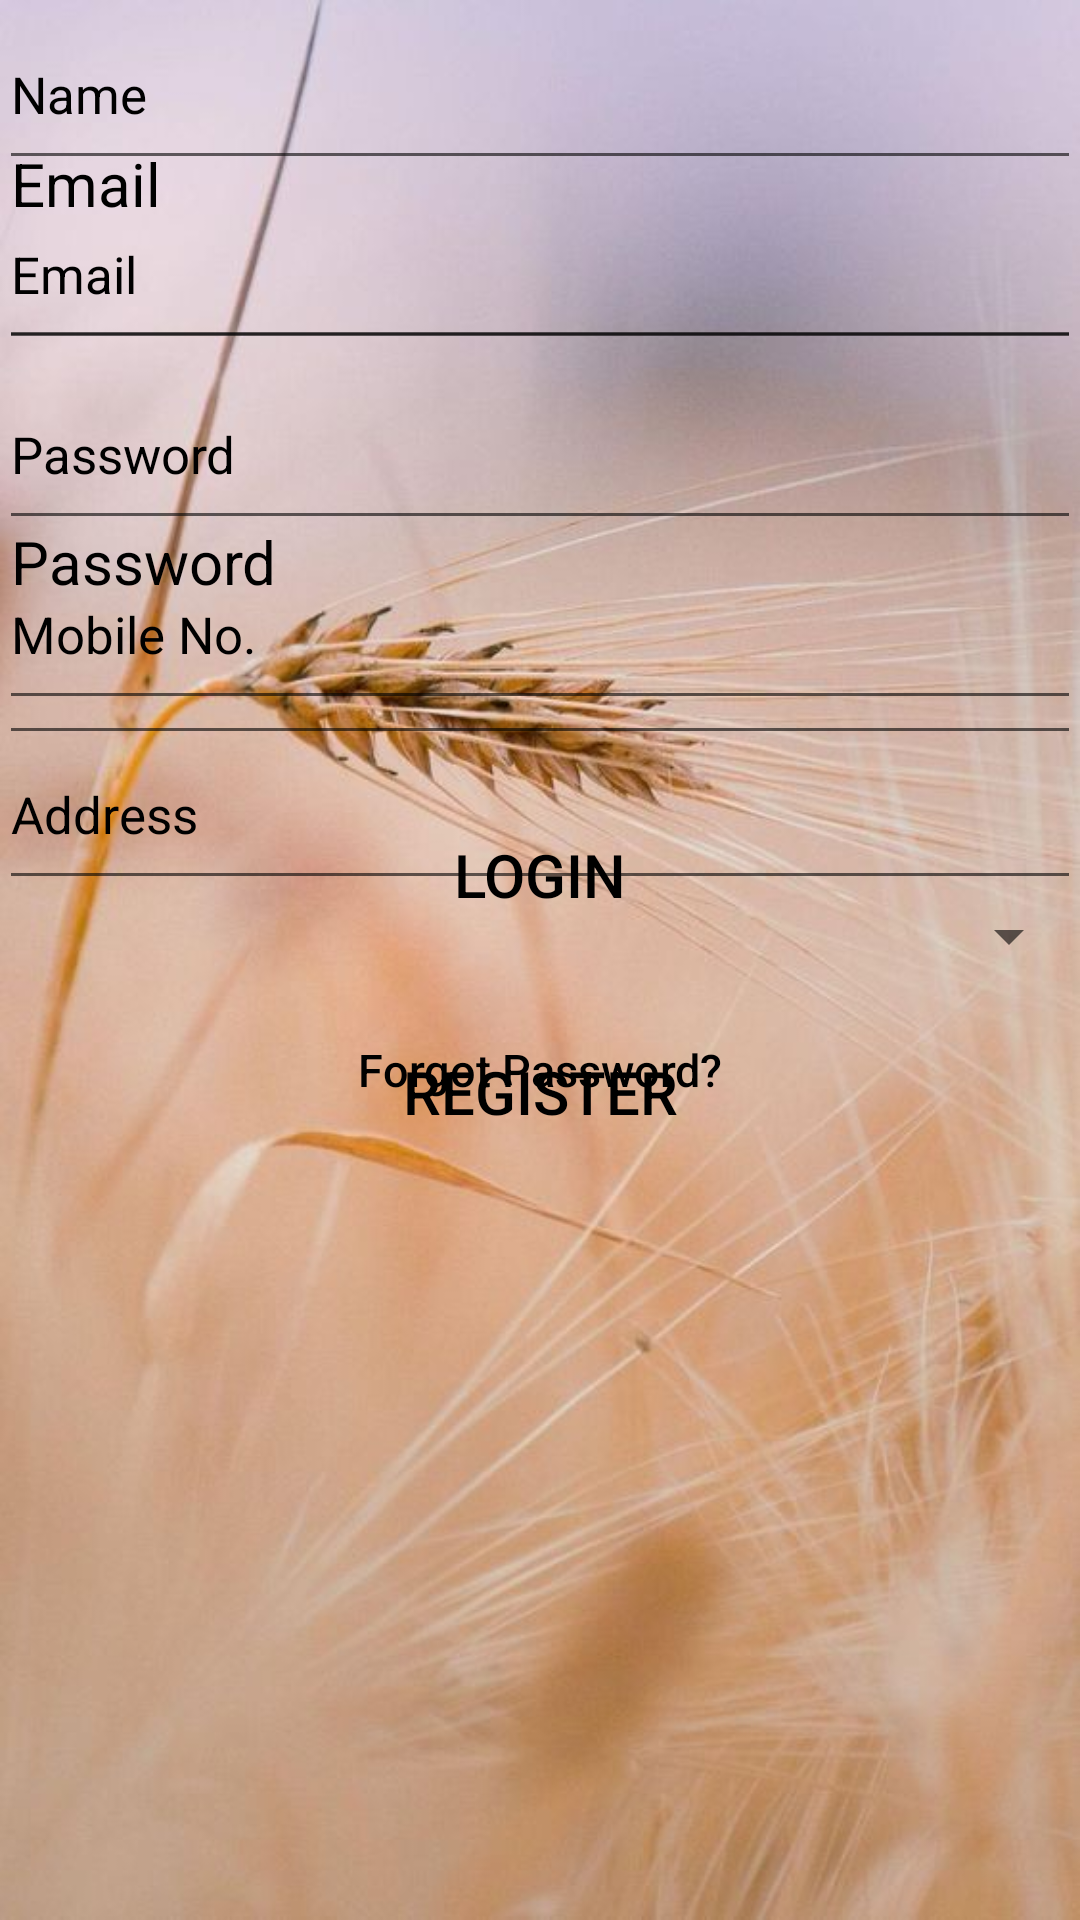

Here is an Android app screen rendered from its layout file. Give the layout XML and the strings, colors and styles it references.
<!-- AndroidManifest.xml: application theme AppTheme -->
<!-- res/layout/activity_login.xml -->
<?xml version="1.0" encoding="utf-8"?>

<RelativeLayout xmlns:android="http://schemas.android.com/apk/res/android"
    xmlns:tools="http://schemas.android.com/tools"
    android:id="@+id/activity_login"
    android:layout_width="match_parent"
    android:layout_height="match_parent"
    android:paddingBottom="@dimen/activity_vertical_margin"
    android:paddingLeft="@dimen/activity_horizontal_margin"
    android:paddingRight="@dimen/activity_horizontal_margin"
    android:paddingTop="@dimen/activity_vertical_margin"
    android:background="@drawable/backhome"
    tools:context="com.example.yuvaa.e_krishi.login">

        <TabHost
            android:layout_width="350dip"
            android:layout_height="match_parent"
            android:layout_alignParentEnd="true"
            android:layout_alignParentStart="true"
            android:id="@+id/tabhost"
            android:layout_alignParentTop="true">

            <LinearLayout
                android:layout_width="match_parent"
                android:layout_height="match_parent"
                android:orientation="vertical">

                <TabWidget
                    android:id="@android:id/tabs"
                    android:layout_width="match_parent"
                    android:layout_height="wrap_content" />

                <FrameLayout
                    android:id="@android:id/tabcontent"
                    android:layout_width="match_parent"
                    android:layout_height="match_parent">

                    <LinearLayout
                        android:id="@+id/login"
                        android:layout_width="match_parent"
                        android:layout_height="match_parent"
                        android:orientation="vertical"
                        android:weightSum="1">


                        <EditText
                            android:id="@+id/logemail"
                            style="@style/Widget.AppCompat.AutoCompleteTextView"
                            android:layout_width="match_parent"
                            android:layout_height="50dp"
                            android:layout_weight="0.17"
                            android:ems="10"
                            android:hint="@string/prompt_email"
                            android:textCursorDrawable="@drawable/cursor_color"
                            android:inputType="textEmailAddress"
                            android:maxLines="1"
                            android:selectAllOnFocus="true"
                            android:singleLine="true"
                            android:textAlignment="viewStart"
                            android:textColor="@color/MyBlack"
                            android:textColorHint="@color/MyBlack"
                            android:textColorLink="@android:color/darker_gray"
                            android:textSize="20sp" />

                        <EditText
                            android:id="@+id/logpass"
                            style="@style/Widget.AppCompat.AutoCompleteTextView"
                            android:layout_width="match_parent"
                            android:layout_height="50dp"
                            android:layout_weight="0.20"
                            android:ems="10"
                            android:hint="@string/prompt_password"
                            android:textCursorDrawable="@drawable/cursor_color"
                            android:imeActionLabel="@string/action_sign_in_short"
                            android:imeOptions="actionUnspecified"
                            android:inputType="textPassword"
                            android:maxLines="1"
                            android:selectAllOnFocus="true"
                            android:singleLine="true"
                            android:textColor="@color/MyBlack"
                            android:textColorHint="@color/MyBlack"
                            android:textColorLink="@android:color/darker_gray"
                            android:textSize="20sp" />

                        <Button
                            android:text="LOGIN"
                            android:layout_width="match_parent"
                            android:id="@+id/blogin"
                            style="@style/Widget.AppCompat.Button.Borderless"
                            android:textSize="20sp"
                            android:fontFamily="sans-serif-medium"
                            android:typeface="normal"
                            android:visibility="visible"
                            android:layout_marginBottom="@dimen/activity_vertical_margin"
                            android:shadowColor="@android:color/white"
                            android:textColor="@color/MyBlack"
                            android:textColorHighlight="@color/MyBlack"
                            android:layout_height="80dp" />

                        <Button
                            android:id="@+id/bforgot"
                            style="@style/Widget.AppCompat.Button.Borderless"
                            android:layout_width="match_parent"
                            android:layout_height="50dp"
                            android:layout_marginBottom="@dimen/activity_vertical_margin"
                            android:fontFamily="sans-serif-medium"
                            android:shadowColor="@android:color/white"
                            android:text="Forgot Password?"
                            android:textAlignment="center"
                            android:textAllCaps="false"
                            android:textColor="@color/MyBlack"
                            android:textColorHighlight="@color/MyBlack"
                            android:textSize="15sp"
                            android:typeface="normal"
                            android:visibility="visible" />
                    </LinearLayout>




                    <LinearLayout xmlns:android="http://schemas.android.com/apk/res/android"
                        android:id="@+id/register"
                        android:layout_width="match_parent"
                        android:layout_height="match_parent"
                        android:orientation="vertical"
                        android:layout_alignParentTop="true"
                        android:layout_alignParentStart="true"
                        android:layout_weight="0.53">


                        <AutoCompleteTextView
                            android:layout_width="match_parent"
                            android:layout_height="60dp"
                            android:hint="Name"
                            android:textSize="17sp"
                            android:textCursorDrawable="@drawable/cursor_color"
                            android:textColorHint="@color/MyBlack"
                            android:textColor="@android:color/black"
                            android:id="@+id/rname"/>

                        <EditText
                            android:layout_width="match_parent"
                            android:layout_height="60dp"
                            android:inputType="textEmailAddress"
                            android:ems="10"
                            android:id="@+id/remail"
                            android:hint="@string/prompt_email"
                            android:textColorHint="@color/MyBlack"
                            android:textColor="@android:color/black"
                            android:textAlignment="viewStart"
                            android:textCursorDrawable="@drawable/cursor_color"
                            android:selectAllOnFocus="true"
                            android:textSize="17sp"
                            android:maxLines="1"
                            style="@style/Widget.AppCompat.AutoCompleteTextView"
                            android:textColorLink="@android:color/darker_gray" />

                        <EditText
                            android:layout_width="match_parent"
                            android:layout_height="60dp"
                            android:inputType="textPassword"
                            android:hint="@string/prompt_password"
                            android:textColorHint="@color/MyBlack"
                            android:textCursorDrawable="@drawable/cursor_color"
                            android:ems="10"
                            android:textColor="@android:color/black"
                            android:id="@+id/rpass"
                            android:selectAllOnFocus="true"
                            android:maxLines="1"
                            android:imeActionLabel="@string/action_sign_in_short"
                            android:imeOptions="actionUnspecified"
                            android:textSize="17sp"
                            style="@style/Widget.AppCompat.AutoCompleteTextView"
                            android:textColorLink="@android:color/darker_gray" />

                        <EditText
                            android:layout_width="match_parent"
                            android:layout_height="60dp"
                            android:inputType="number"
                            android:textCursorDrawable="@drawable/cursor_color"
                            android:maxLength="11"
                            android:textColor="@android:color/black"
                            android:id="@+id/rmo"
                            android:hint="Mobile No."
                            android:textSize="17sp"
                            android:textColorHint="@color/MyBlack"/>

                        <EditText
                            android:layout_width="match_parent"
                            android:layout_height="60dp"
                            android:hint="Address"
                            android:textSize="17sp"
                            android:textCursorDrawable="@drawable/cursor_color"
                            android:textColorHint="@color/MyBlack"
                            android:textColor="@android:color/black"
                            android:id="@+id/radd"/>


                        <Spinner
                            android:id="@+id/rcity"
                            android:layout_width="match_parent"
                            android:layout_height="wrap_content" />


                        <Button
                            android:text="REGISTER"
                            android:layout_width="match_parent"
                            android:id="@+id/breg"
                            style="@style/Widget.AppCompat.Button.Borderless"
                            android:textSize="20sp"
                            android:fontFamily="sans-serif-medium"
                            android:typeface="normal"
                            android:visibility="visible"
                            android:layout_marginBottom="@dimen/activity_vertical_margin"
                            android:contextClickable="true"
                            android:shadowColor="@android:color/white"
                            android:textColor="@color/MyBlack"
                            android:textColorHighlight="@color/MyBlack"
                            android:layout_height="80dp" />




                    </LinearLayout>


                </FrameLayout>
            </LinearLayout>
        </TabHost>

</RelativeLayout>
<!-- resources referenced by this layout -->
<resources>
  <color name="MyBlack">#000000</color>
  <!-- drawable backhome: jpg bitmap (drawable, 49266 bytes) -->
  <!-- drawable cursor_color (drawable) -->
  <?xml version="1.0" encoding="utf-8"?>
  
  <shape xmlns:android="http://schemas.android.com/apk/res/android" >
      <size android:width="1dp" />
      <solid android:color="#0b0004"  />
  </shape>
  <string name="action_sign_in_short">Sign in</string>
  <string name="prompt_email">Email</string>
  <string name="prompt_password">Password</string>
  <style name="AppTheme" parent="Theme.AppCompat.Light.DarkActionBar">
          
          <item name="colorPrimary">@color/colorPrimary</item>
          <item name="colorPrimaryDark">@color/colorPrimaryDark</item>
          <item name="colorAccent">@color/colorAccent</item>
      </style>
  <color name="colorPrimary">#a194b4</color>
  <color name="colorPrimaryDark">#95888f</color>
  <color name="colorAccent">#d6d6d6</color>
</resources>
